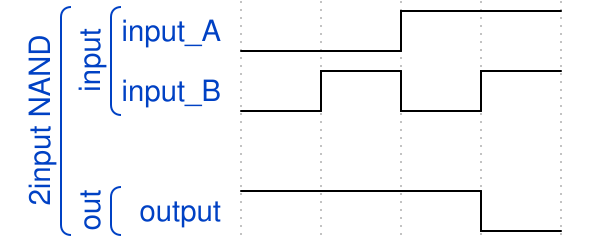

The timing diagram above was drawn with WaveDrom. Write its source.

{ "signal" : 
 [
  ['2input NAND',
  	['input',
   		{ "name": "input_A", "wave": "l.h." },
     	{ "name": "input_B", "wave":"lhlh"}
  	],
   {},
  	['out',
   		{ "name": "output", "wave":"h..l" },
   	]
  ]
 ]}